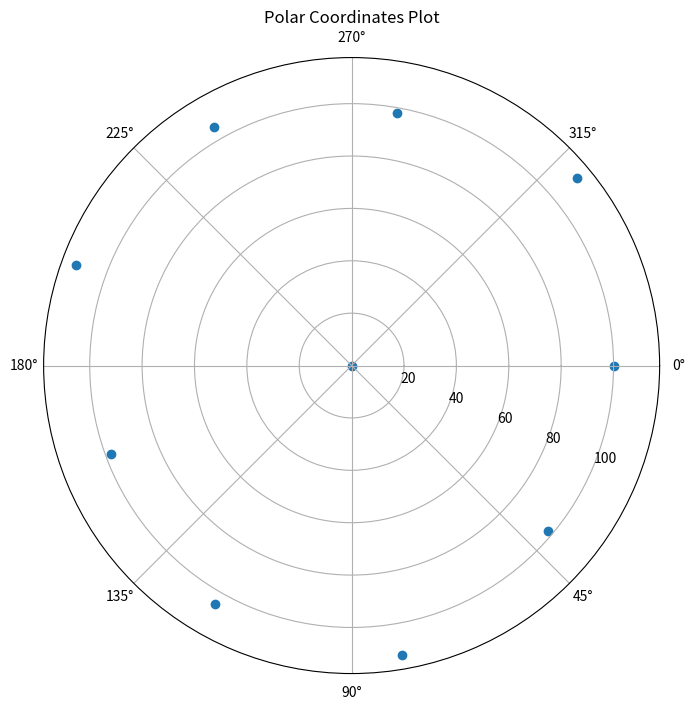
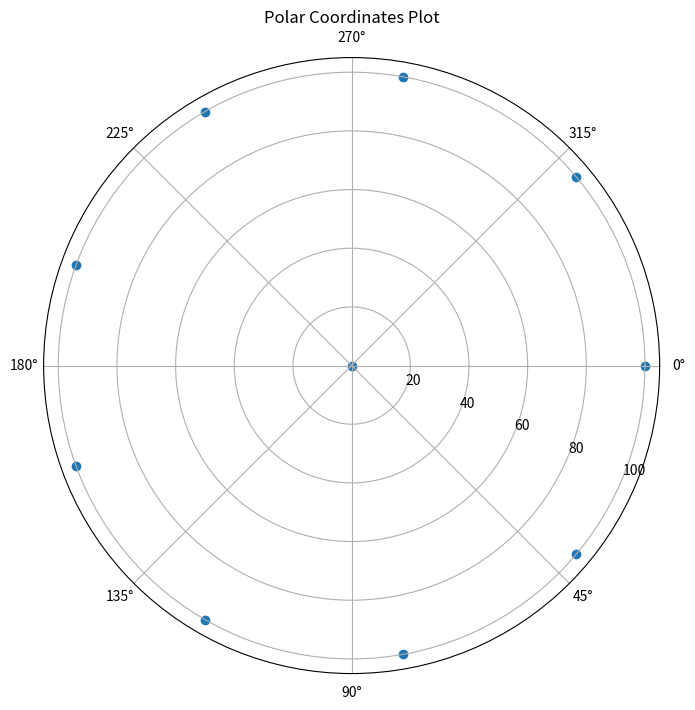

These charts were generated, in order, by the following Python code:
from scipy.optimize import fsolve
import numpy as np
import matplotlib.pyplot as plt

R = 100

initial_coords = [
    (0, 0),
    (100, 0),
    (98, 40.10),
    (112, 80.21),
    (105, 119.75),
    (98, 159.86),
    (112, 199.96),
    (105, 240.07),
    (98, 280.17),
    (112, 320.28)
]

def positioning_model(a1_deg, a2_deg, number):

    a1 = np.radians(a1_deg)
    a2 = np.radians(a2_deg)
    def equations(vars):
            d, b1, b2 = vars
            f1 = R / np.sin(a1) - d / np.sin(b1)
            f2 = R / np.sin(a2) - d / np.sin(b2)
            if number == 2 or number == 3:
                f3 = a1 + a2 + b1 + b2 - 4*np.pi / 3
            elif number == 5:
                f3 = a2 + b2 -a1 - b1 - 2*np.pi / 3
            elif number == 9:
                f3 = a1 + b1 - a2 - b2 - 2*np.pi / 3
            else:
                f3 = a1 + a2 + b1 + b2 - 2*np.pi / 3
            return [f1, f2, f3]

    x0 = [50, 0.15, 0.15]

    solution = fsolve(equations, x0)

    if number > 5:
        degree = np.pi + solution[1] + a1
    else :
        degree = np.pi - solution[1] - a1

    return {
        "d": solution[0],
        "b1_deg": np.degrees(solution[1]),  
        "b2_deg": np.degrees(solution[2]),   
        "x": np.cos(degree) * R,
        "y": np.sin(degree) * R,
        "degree": np.degrees(degree)
    }


def angle_calculating(firstDis, firstAng, secondDis, secondAng):
    firstAng = np.radians(firstAng)
    secondAng = np.radians(secondAng)
     
    ang1 = np.pi - secondAng
    ang2 = secondAng - firstAng

    def equations(vars):
          a4, b4, a7, b7, c1, c2 = vars
          f1 = secondDis / np.sin(b4) - firstDis / np.sin(b7)
          f2 = np.pi - ang2 - b4 - b7
          f3 = firstDis / np.sin(c1) - 100 / np.sin(a4)
          f4 = secondDis / np.sin(c2) - 100 / np.sin(a7)
          f5 = secondAng - a7 - c2 - np.pi
          f6 = c1 + a4 + firstAng - np.pi
          return [f1, f2, f3, f4, f5, f6]

    x0 = [30, 30, 30, 30, 30, 30]

    solution = fsolve(equations, x0)

    return {
          "a4":solution[0],
          "b4":solution[1],
          "a7":solution[2],
          "b7":solution[3],
          "c1":solution[4],
          "c2":solution[5]
    }

def adjust_down(upDis, upAng):
     upAng = np.radians(upAng)
     def eqations(vars):
          b4, c2, d = vars
          f1 = d / np.sin(c2) - 200
          f2 = d / np.sin(b4) - 2 * upDis
          f3 = c2 + b4 - upAng + np.pi / 3
          return [f1, f2, f3]
     
     x0 = [0.15, 0.15, 100]

     solution = fsolve(eqations, x0)
     return {
          "b4": np.degrees(solution[0]),
          "c2": np.degrees(solution[1]),
          "newDis": solution[2],
          "newDeg": np.degrees(5 * np.pi / 6 - solution[0] + upAng)
     }

def adjust_up(bottomDis, bottomAng):
     bottomAng = np.radians(bottomAng)
     def eqations(vars):
          b7, c1, d = vars
          f1 = d / np.sin(c1) - 200
          f2 = d / np.sin(b7) - 2 * bottomDis
          f3 = c1 + b7 + bottomAng - 5 * np.pi / 3
          return [f1, f2, f3]
     
     x0 = [0.15, 0.15, 100]

     solution = fsolve(eqations, x0)
     return {
          "b7": np.degrees(solution[0]),
          "c1": np.degrees(solution[1]),
          "newDis": solution[2],
          "newDeg": np.degrees(5 * np.pi / 6 - solution[1])
     }

def base_adjustment(coords): 
     while(abs(coords[4][0] - 100) > 0.0001 or abs(coords[7][0] - 100) > 0.0001 or abs(coords[4][1] - 120) > 0.0001 or abs(coords[7][1] - 240) > 0.0001):
          newDown = adjust_down(coords[4][0], coords[4][1])
          coords[7] = (newDown["newDis"], newDown["newDeg"])
          newUp = adjust_up(coords[7][0], coords[7][1])
          coords[4] = (newUp["newDis"], newUp["newDeg"])

def main_adjustment(coords):
     for i in range(2, 10):
          if i!=4 and i!=7:
                top_ang1 = 40 * (i - 1)
                if top_ang1 < 180:
                    a1 = (180 - top_ang1) / 2
                else:
                    a1 = (top_ang1 - 180) / 2
                top_ang2 = 40 * abs(i - 4)
                if top_ang2 < 180: 
                    a2 = (180 - top_ang2) / 2
                else:
                    a2 = (top_ang2 - 180) / 2
                newPos = positioning_model(a1, a2, i)
                coords[i] = (newPos["d"], newPos["degree"])
               
               

def paint(polar_coords):
    x = [r * np.cos(np.radians(theta)) for r, theta in polar_coords]
    y = [r * np.sin(np.radians(theta)) for r, theta in polar_coords]

    plt.figure(figsize=(8, 8))
    ax = plt.subplot(111, polar=True)
    ax.scatter([np.radians(theta) for _, theta in polar_coords], [r for r, _ in polar_coords])

    ax.set_theta_zero_location('E')
    ax.set_theta_direction(-1) 

    plt.title('Polar Coordinates Plot')
    plt.show()

example_solution = positioning_model(30, 30, 7)

#angles = angle_calculating(105, 119.75, 105, 240.07)



#print(adjust_down(105, 119.75))
#print(adjust_up(102.04167447741602, 240.6777103181801))
#print(adjust_down(99.97239538539297, 120.00913111303957))


#print(positioning_model(70, 50, 2))


paint(initial_coords)

base_adjustment(initial_coords)

print(initial_coords)

main_adjustment(initial_coords)

print(initial_coords)

paint(initial_coords)
